Run: headless pygame with SDL's dummy video driver; simulated clock (each Clock.tick advances the game by its frame time, no real sleeping); random seed 0; keys injected as events and as key.get_pressed() state; no mouse input; restart key R tapped at the start of phases 3 and 4.
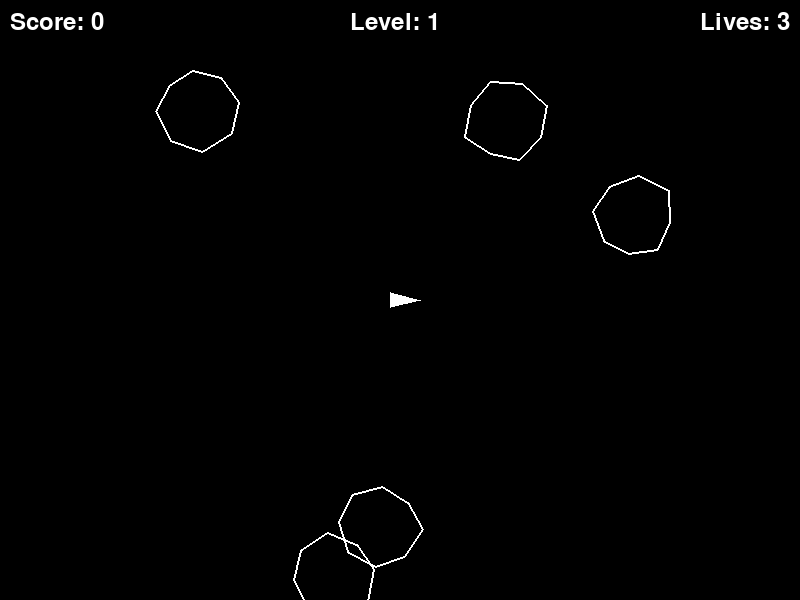
Frame 1 of 4 · flips 1–60 · no input
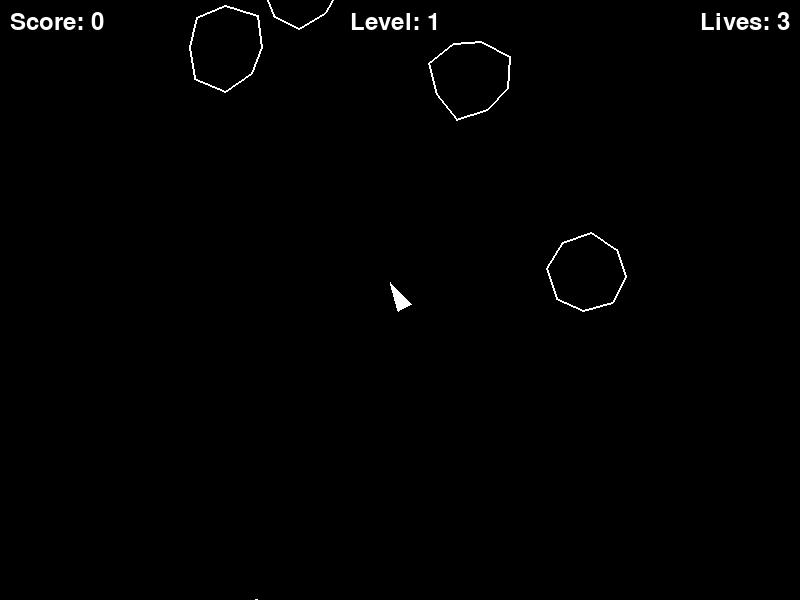
Frame 2 of 4 · flips 61–180 · tapped SPACE, RETURN · held RIGHT (→), D
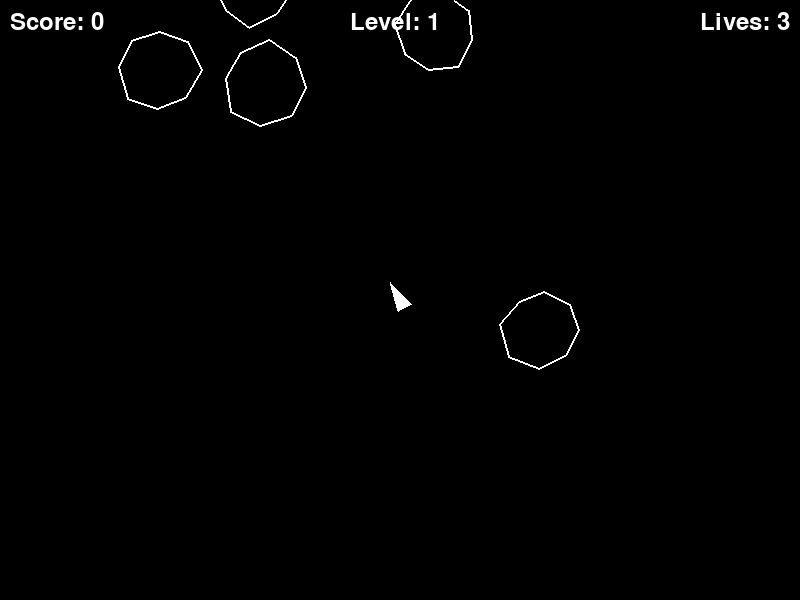
Frame 3 of 4 · flips 181–300 · tapped R · held DOWN (↓), S
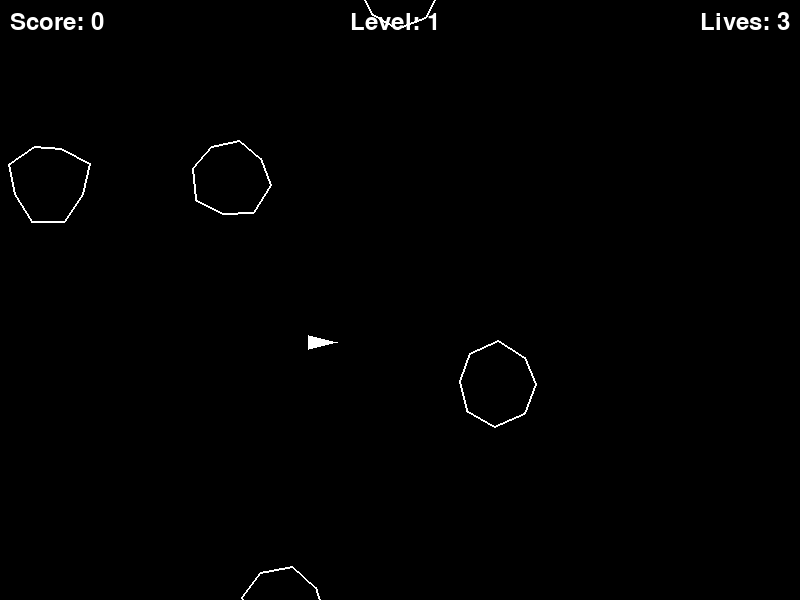
Frame 4 of 4 · flips 301–420 · tapped R · held LEFT (←), A, UP (↑), W

The pygame program that drew these frames:

import pygame
import math
import random
import sys

# Initialize Pygame
pygame.init()

# Constants
WIDTH, HEIGHT = 800, 600
FPS = 60
SHIP_SIZE = 20
BULLET_SIZE = 5
BULLET_SPEED = 10
SHIP_SPEED = 0.1
SHIP_ROTATION_SPEED = 5
ASTEROID_SIZES = [40, 25, 15]
ASTEROID_SPEEDS = [1, 1.5, 2]

# Colors
BLACK = (0, 0, 0)
WHITE = (255, 255, 255)
RED = (255, 0, 0)

# Set up the display
screen = pygame.display.set_mode((WIDTH, HEIGHT))
pygame.display.set_caption("Asteroids")
clock = pygame.time.Clock()
font = pygame.font.Font(None, 36)

class Ship:
    def __init__(self):
        self.x = WIDTH // 2
        self.y = HEIGHT // 2
        self.angle = 0
        self.vx = 0
        self.vy = 0
        self.radius = SHIP_SIZE

    def update(self):
        # Apply friction
        self.vx *= 0.99
        self.vy *= 0.99

        # Update position
        self.x += self.vx
        self.y += self.vy

        # Wrap around screen
        self.x = self.x % WIDTH
        self.y = self.y % HEIGHT

    def rotate(self, direction):
        self.angle += direction * SHIP_ROTATION_SPEED

    def thrust(self):
        rad_angle = math.radians(self.angle)
        self.vx += math.cos(rad_angle) * SHIP_SPEED
        self.vy += math.sin(rad_angle) * SHIP_SPEED

    def draw(self, screen):
        rad_angle = math.radians(self.angle)
        # Ship points
        points = [
            (self.x + math.cos(rad_angle) * SHIP_SIZE, self.y + math.sin(rad_angle) * SHIP_SIZE),
            (self.x + math.cos(rad_angle + 2.5) * SHIP_SIZE * 0.6, self.y + math.sin(rad_angle + 2.5) * SHIP_SIZE * 0.6),
            (self.x + math.cos(rad_angle - 2.5) * SHIP_SIZE * 0.6, self.y + math.sin(rad_angle - 2.5) * SHIP_SIZE * 0.6)
        ]
        pygame.draw.polygon(screen, WHITE, points)

class Asteroid:
    def __init__(self, x=None, y=None, size=0, speed_mult=1):
        self.size = size
        self.radius = ASTEROID_SIZES[size]
        if x is None:
            self.x = random.randint(self.radius, WIDTH - self.radius)
            self.y = random.randint(self.radius, HEIGHT - self.radius)
        else:
            self.x = x
            self.y = y
        self.vx = random.uniform(-ASTEROID_SPEEDS[size] * speed_mult, ASTEROID_SPEEDS[size] * speed_mult)
        self.vy = random.uniform(-ASTEROID_SPEEDS[size] * speed_mult, ASTEROID_SPEEDS[size] * speed_mult)
        self.angle = random.uniform(0, 360)
        self.rotation_speed = random.uniform(-2, 2)

    def update(self):
        self.x += self.vx
        self.y += self.vy
        self.angle += self.rotation_speed

        # Wrap around screen
        if self.x < -self.radius:
            self.x = WIDTH + self.radius
        elif self.x > WIDTH + self.radius:
            self.x = -self.radius
        if self.y < -self.radius:
            self.y = HEIGHT + self.radius
        elif self.y > HEIGHT + self.radius:
            self.y = -self.radius

    def draw(self, screen):
        # Draw as irregular polygon
        points = []
        for i in range(8):
            angle = math.radians(self.angle + i * 45)
            r = self.radius + random.uniform(-5, 5)
            px = self.x + math.cos(angle) * r
            py = self.y + math.sin(angle) * r
            points.append((px, py))
        pygame.draw.polygon(screen, WHITE, points, 2)

class Bullet:
    def __init__(self, x, y, angle):
        self.x = x
        self.y = y
        rad_angle = math.radians(angle)
        self.vx = math.cos(rad_angle) * BULLET_SPEED
        self.vy = math.sin(rad_angle) * BULLET_SPEED
        self.radius = BULLET_SIZE
        self.lifetime = 60  # frames

    def update(self):
        self.x += self.vx
        self.y += self.vy
        self.lifetime -= 1

    def draw(self, screen):
        pygame.draw.circle(screen, WHITE, (int(self.x), int(self.y)), self.radius)

    def is_alive(self):
        return self.lifetime > 0

def check_collision(obj1, obj2):
    dx = obj1.x - obj2.x
    dy = obj1.y - obj2.y
    distance = math.sqrt(dx**2 + dy**2)
    return distance < obj1.radius + obj2.radius

def reset_game():
    ship = Ship()
    asteroids = [Asteroid(speed_mult=1) for _ in range(5)]
    bullets = []
    score = 0
    lives = 3
    level = 1
    return ship, asteroids, bullets, score, lives, level

def show_menu(screen, font, score):
    menu_running = True
    while menu_running:
        for event in pygame.event.get():
            if event.type == pygame.QUIT:
                return False
            elif event.type == pygame.KEYDOWN:
                if event.key == pygame.K_r:
                    return True
                elif event.key == pygame.K_q:
                    return False

        screen.fill(BLACK)
        game_over_text = font.render("Game Over", True, WHITE)
        final_score_text = font.render(f"Final Score: {score}", True, WHITE)
        restart_text = font.render("Press R to Restart", True, WHITE)
        quit_text = font.render("Press Q to Quit", True, WHITE)
        screen.blit(game_over_text, (WIDTH // 2 - 100, HEIGHT // 2 - 80))
        screen.blit(final_score_text, (WIDTH // 2 - 100, HEIGHT // 2 - 40))
        screen.blit(restart_text, (WIDTH // 2 - 100, HEIGHT // 2))
        screen.blit(quit_text, (WIDTH // 2 - 100, HEIGHT // 2 + 40))
        pygame.display.flip()
        clock.tick(FPS)
    return False

def main():
    game_running = True
    while game_running:
        ship, asteroids, bullets, score, lives, level = reset_game()
        running = True

        while running:
            for event in pygame.event.get():
                if event.type == pygame.QUIT:
                    running = False
                    game_running = False
                elif event.type == pygame.KEYDOWN:
                    if event.key == pygame.K_SPACE:
                        # Shoot bullet
                        bullets.append(Bullet(ship.x, ship.y, ship.angle))

            keys = pygame.key.get_pressed()
            if keys[pygame.K_LEFT]:
                ship.rotate(-1)
            if keys[pygame.K_RIGHT]:
                ship.rotate(1)
            if keys[pygame.K_UP]:
                ship.thrust()

            # Update objects
            ship.update()
            for asteroid in asteroids:
                asteroid.update()
            bullets = [bullet for bullet in bullets if bullet.is_alive()]
            for bullet in bullets:
                bullet.update()

            # Check collisions
            # Bullets vs asteroids
            for bullet in bullets[:]:
                for asteroid in asteroids[:]:
                    if check_collision(bullet, asteroid):
                        bullets.remove(bullet)
                        asteroids.remove(asteroid)
                        score += (3 - asteroid.size) * 20
                        # Split asteroid if not smallest
                        if asteroid.size < 2:
                            for _ in range(2):
                                asteroids.append(Asteroid(asteroid.x, asteroid.y, asteroid.size + 1))
                        break

            # Ship vs asteroids
            for asteroid in asteroids:
                if check_collision(ship, asteroid):
                    lives -= 1
                    ship.x = WIDTH // 2
                    ship.y = HEIGHT // 2
                    ship.vx = 0
                    ship.vy = 0
                    if lives <= 0:
                        running = False
                    break

            # Level progression
            if not asteroids:
                level += 1
                num_asteroids = 5 + (level - 1)
                for _ in range(num_asteroids):
                    asteroids.append(Asteroid(speed_mult=level))

            # Draw everything
            screen.fill(BLACK)
            ship.draw(screen)
            for asteroid in asteroids:
                asteroid.draw(screen)
            for bullet in bullets:
                bullet.draw(screen)

            # Draw UI
            score_text = font.render(f"Score: {score}", True, WHITE)
            lives_text = font.render(f"Lives: {lives}", True, WHITE)
            level_text = font.render(f"Level: {level}", True, WHITE)
            screen.blit(score_text, (10, 10))
            screen.blit(lives_text, (WIDTH - 100, 10))
            screen.blit(level_text, (WIDTH // 2 - 50, 10))

            pygame.display.flip()
            clock.tick(FPS)

        # Show menu if not quit
        if game_running:
            restart = show_menu(screen, font, score)
            if not restart:
                game_running = False

if __name__ == "__main__":
    main()
    pygame.quit()
    sys.exit()
